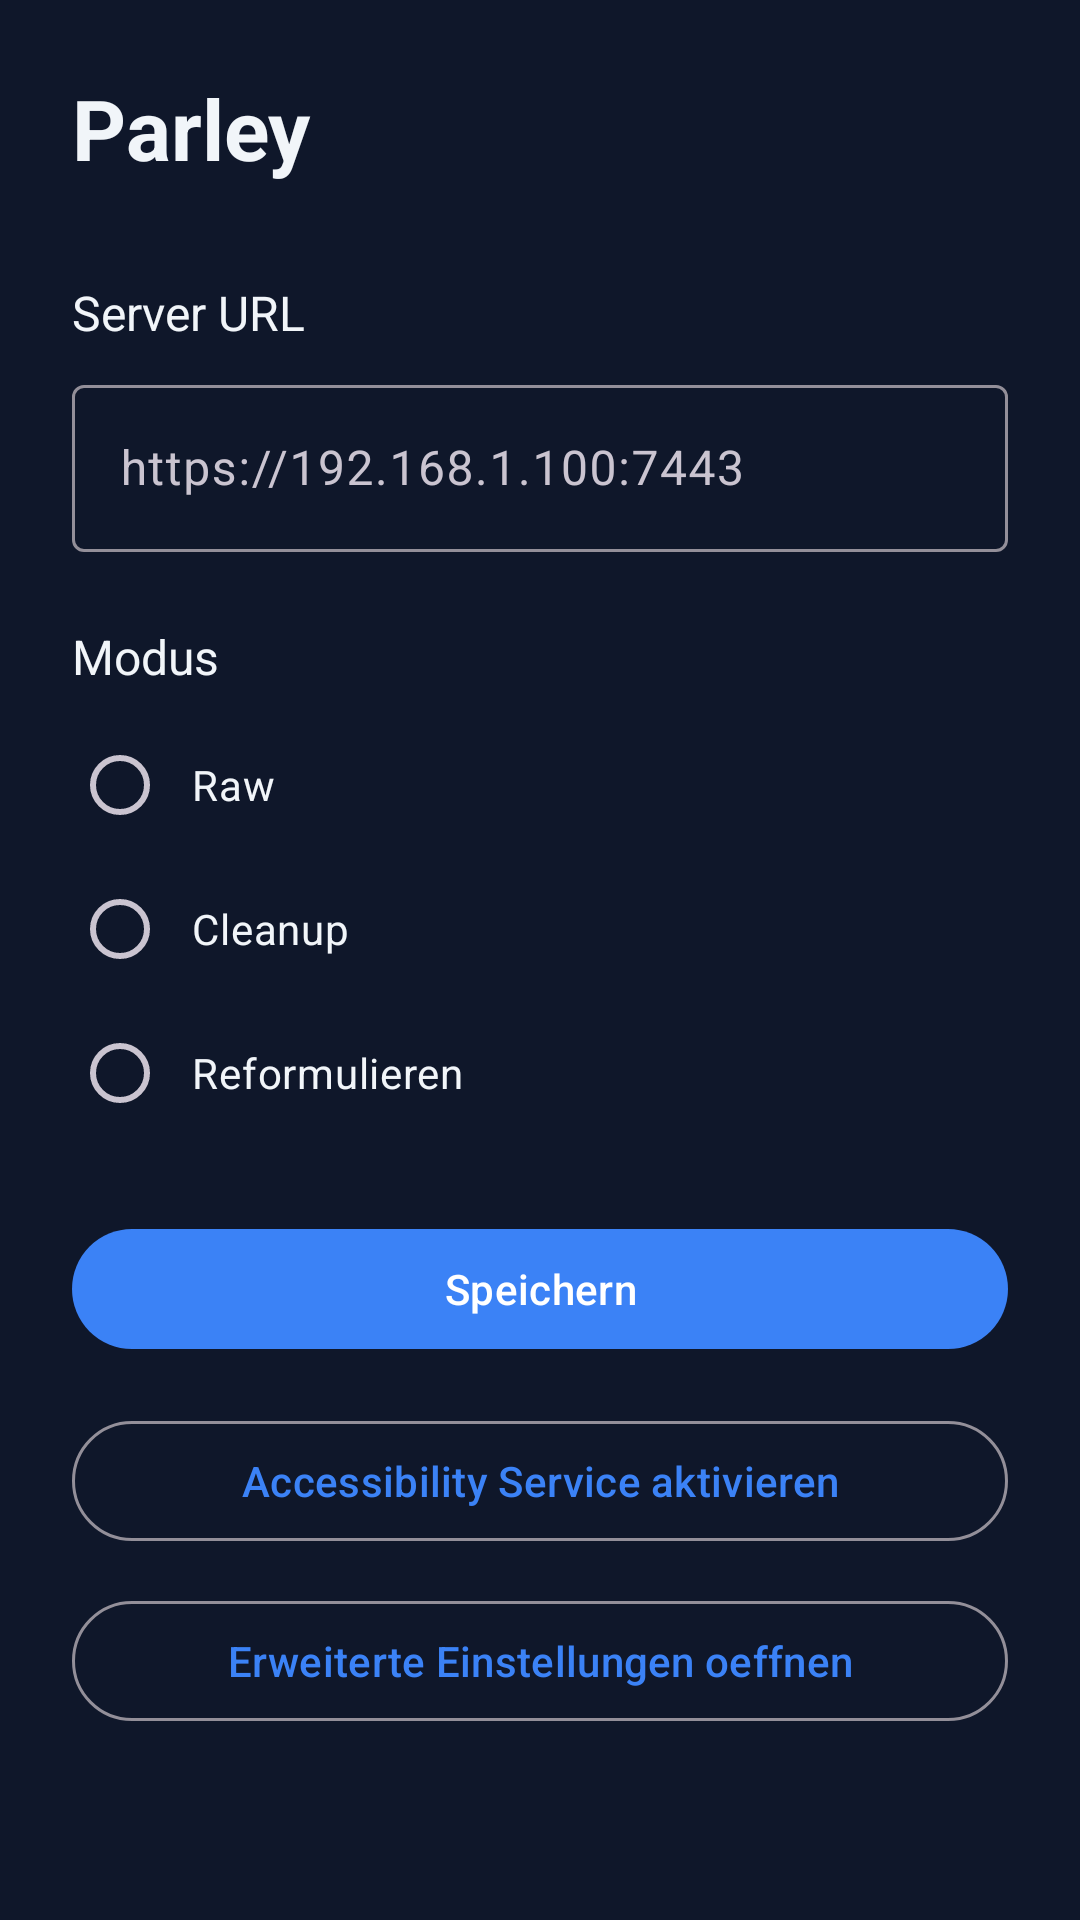

The Android layout XML behind this screen, and the referenced resources:
<!-- AndroidManifest.xml: application theme Theme.Parley -->
<!-- res/layout/activity_settings.xml -->
<?xml version="1.0" encoding="utf-8"?>
<ScrollView xmlns:android="http://schemas.android.com/apk/res/android"
    android:layout_width="match_parent"
    android:layout_height="match_parent"
    android:background="?android:colorBackground"
    android:padding="24dp">

    <LinearLayout
        android:layout_width="match_parent"
        android:layout_height="wrap_content"
        android:orientation="vertical">

        <TextView
            android:layout_width="wrap_content"
            android:layout_height="wrap_content"
            android:text="Parley"
            android:textSize="28sp"
            android:textStyle="bold"
            android:textColor="?colorOnSurface"
            android:layout_marginBottom="32dp" />

        
        <TextView
            android:layout_width="wrap_content"
            android:layout_height="wrap_content"
            android:text="@string/server_url_label"
            android:textSize="16sp"
            android:textColor="?colorOnSurface"
            android:layout_marginBottom="8dp" />

        <com.google.android.material.textfield.TextInputLayout
            android:layout_width="match_parent"
            android:layout_height="wrap_content"
            android:layout_marginBottom="24dp">

            <com.google.android.material.textfield.TextInputEditText
                android:id="@+id/serverUrlInput"
                android:layout_width="match_parent"
                android:layout_height="wrap_content"
                android:hint="@string/server_url_hint"
                android:inputType="textUri"
                android:singleLine="true" />
        </com.google.android.material.textfield.TextInputLayout>

        
        <TextView
            android:layout_width="wrap_content"
            android:layout_height="wrap_content"
            android:text="@string/mode_label"
            android:textSize="16sp"
            android:textColor="?colorOnSurface"
            android:layout_marginBottom="8dp" />

        <RadioGroup
            android:id="@+id/modeGroup"
            android:layout_width="match_parent"
            android:layout_height="wrap_content"
            android:layout_marginBottom="24dp">

            <RadioButton
                android:id="@+id/modeRaw"
                android:layout_width="match_parent"
                android:layout_height="wrap_content"
                android:text="@string/mode_raw"
                android:textColor="?colorOnSurface"
                android:padding="8dp" />

            <RadioButton
                android:id="@+id/modeCleanup"
                android:layout_width="match_parent"
                android:layout_height="wrap_content"
                android:text="@string/mode_cleanup"
                android:textColor="?colorOnSurface"
                android:padding="8dp" />

            <RadioButton
                android:id="@+id/modeRephrase"
                android:layout_width="match_parent"
                android:layout_height="wrap_content"
                android:text="@string/mode_rephrase"
                android:textColor="?colorOnSurface"
                android:padding="8dp" />
        </RadioGroup>

        
        <com.google.android.material.button.MaterialButton
            android:id="@+id/saveBtn"
            android:layout_width="match_parent"
            android:layout_height="wrap_content"
            android:text="@string/save"
            android:layout_marginBottom="16dp" />

        
        <com.google.android.material.button.MaterialButton
            android:id="@+id/enableServiceBtn"
            android:layout_width="match_parent"
            android:layout_height="wrap_content"
            android:text="@string/enable_service"
            style="@style/Widget.Material3.Button.OutlinedButton"
            android:layout_marginBottom="12dp" />

        
        <com.google.android.material.button.MaterialButton
            android:id="@+id/openWebSettingsBtn"
            android:layout_width="match_parent"
            android:layout_height="wrap_content"
            android:text="@string/open_web_settings"
            style="@style/Widget.Material3.Button.OutlinedButton"
            android:layout_marginBottom="24dp" />

        
        <TextView
            android:id="@+id/statusText"
            android:layout_width="wrap_content"
            android:layout_height="wrap_content"
            android:textSize="14sp"
            android:textColor="?colorOnSurface" />
    </LinearLayout>
</ScrollView>
<!-- resources referenced by this layout -->
<resources>
  <string name="enable_service">Accessibility Service aktivieren</string>
  <string name="mode_cleanup">Cleanup</string>
  <string name="mode_label">Modus</string>
  <string name="mode_raw">Raw</string>
  <string name="mode_rephrase">Reformulieren</string>
  <string name="open_web_settings">Erweiterte Einstellungen oeffnen</string>
  <string name="save">Speichern</string>
  <string name="server_url_hint">https://192.168.1.100:7443</string>
  <string name="server_url_label">Server URL</string>
  <style name="Theme.Parley" parent="Theme.Material3.Dark.NoActionBar">
          <item name="colorPrimary">#3B82F6</item>
          <item name="colorOnPrimary">#FFFFFF</item>
          <item name="colorPrimaryContainer">#1E3A5F</item>
          <item name="colorSecondary">#22C55E</item>
          <item name="android:colorBackground">#0F172A</item>
          <item name="colorSurface">#1E293B</item>
          <item name="colorOnSurface">#F1F5F9</item>
      </style>
</resources>
